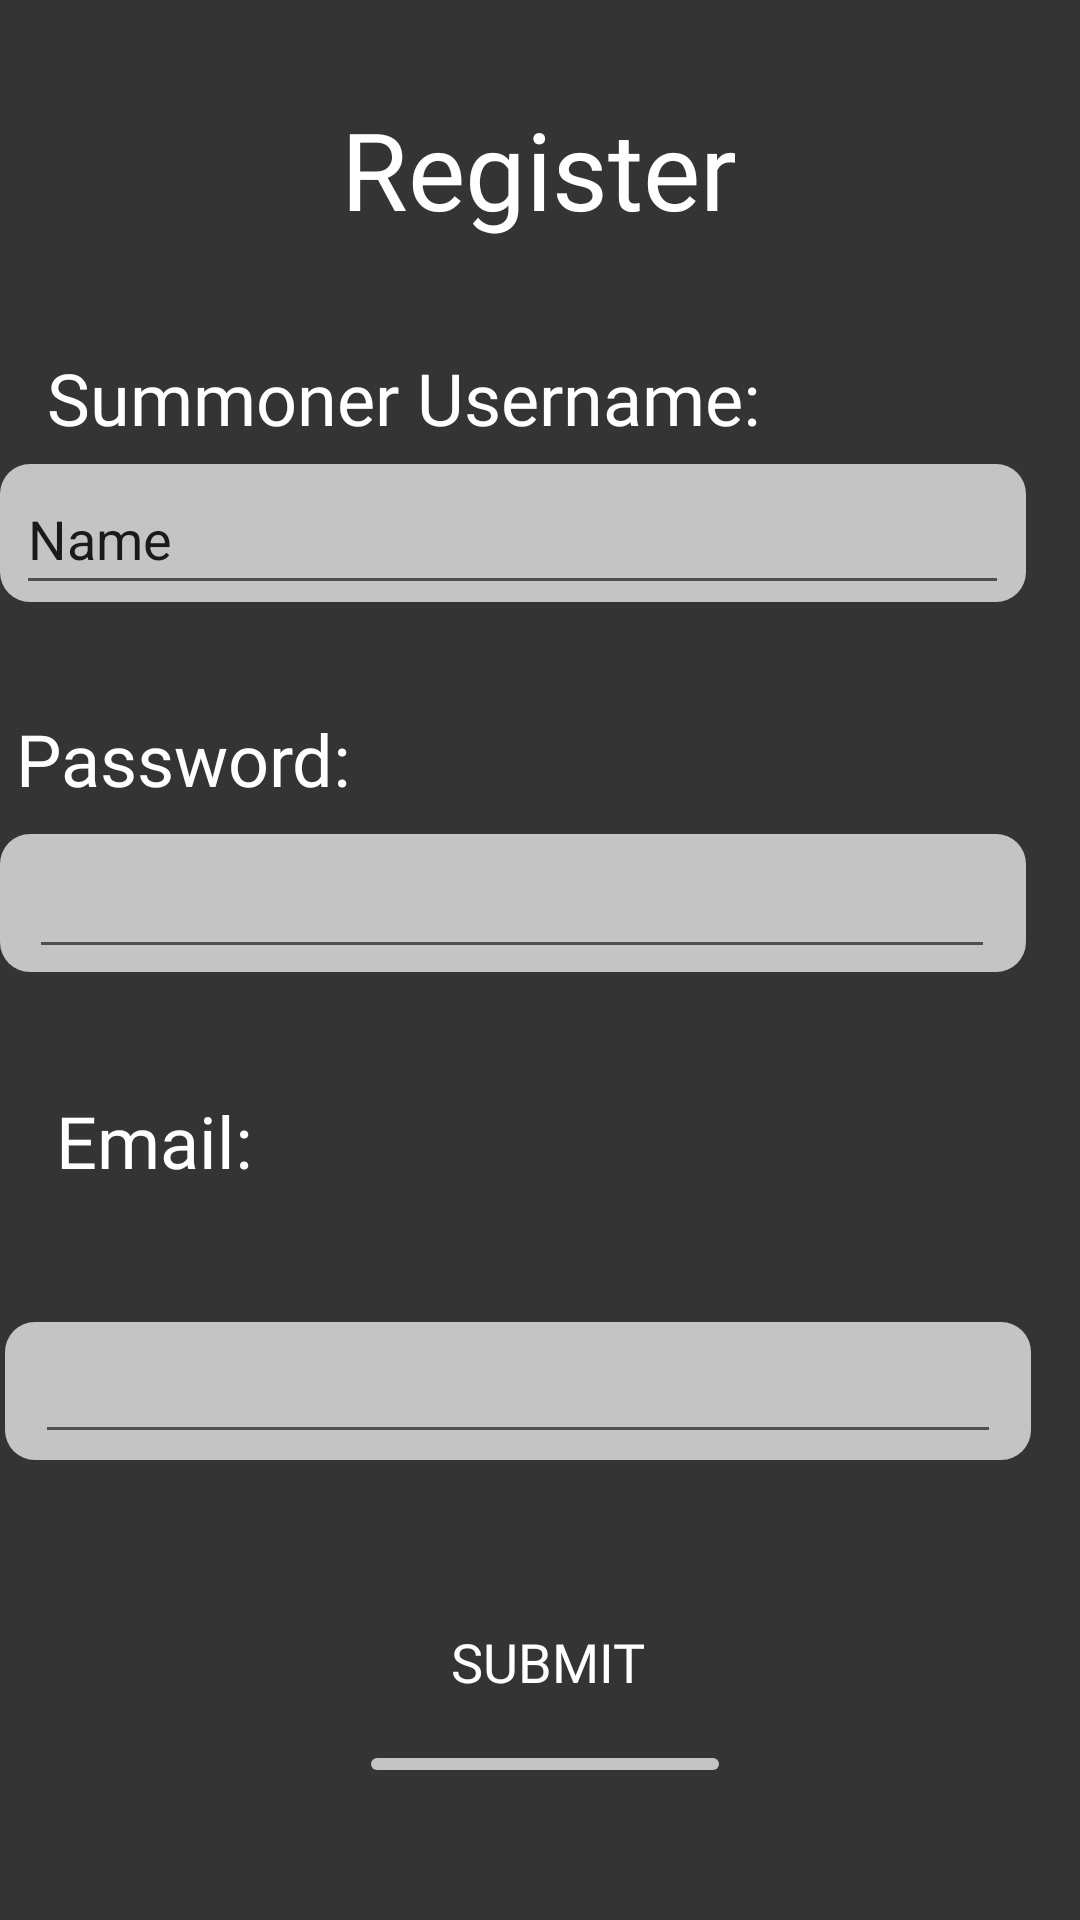

The Android layout XML behind this screen, and the referenced resources:
<!-- AndroidManifest.xml: application theme Theme.ShinMegamiTenseiDemonica -->
<!-- res/layout/activity_register.xml -->
<?xml version="1.0" encoding="utf-8"?>
<androidx.constraintlayout.widget.ConstraintLayout xmlns:android="http://schemas.android.com/apk/res/android"
    xmlns:app="http://schemas.android.com/apk/res-auto"
    xmlns:tools="http://schemas.android.com/tools"
    android:layout_width="match_parent"
    android:layout_height="match_parent"
    android:background="@color/background"
    tools:context=".activities.Register">

    <TextView
        android:id="@+id/textView36"
        android:layout_width="wrap_content"
        android:layout_height="wrap_content"
        android:layout_marginStart="155dp"
        android:layout_marginTop="32dp"
        android:layout_marginEnd="156dp"
        android:fontFamily="@font/rhodium_libre"
        android:text="Register"
        android:textColor="@color/white"
        android:textSize="36sp"
        app:layout_constraintEnd_toEndOf="parent"
        app:layout_constraintStart_toStartOf="parent"
        app:layout_constraintTop_toTopOf="parent" />

    <TextView
        android:id="@+id/textView37"
        android:layout_width="wrap_content"
        android:layout_height="wrap_content"
        android:layout_marginStart="15dp"
        android:layout_marginTop="36dp"
        android:layout_marginEnd="106dp"
        android:fontFamily="@font/rhodium_libre"
        android:text="Summoner Username:"
        android:textColor="@color/white"
        android:textSize="24sp"
        app:layout_constraintEnd_toEndOf="parent"
        app:layout_constraintStart_toStartOf="parent"
        app:layout_constraintTop_toBottomOf="@+id/textView36" />

    <TextView
        android:id="@+id/textView38"
        android:layout_width="wrap_content"
        android:layout_height="wrap_content"
        android:layout_marginStart="15dp"
        android:layout_marginTop="36dp"
        android:layout_marginEnd="253dp"
        android:fontFamily="@font/rhodium_libre"
        android:text="Password:"
        android:textColor="@color/white"
        android:textSize="24sp"
        app:layout_constraintEnd_toEndOf="parent"
        app:layout_constraintStart_toStartOf="parent"
        app:layout_constraintTop_toBottomOf="@+id/imageView7" />

    <TextView
        android:id="@+id/textView39"
        android:layout_width="wrap_content"
        android:layout_height="wrap_content"
        android:layout_marginStart="15dp"
        android:layout_marginTop="40dp"
        android:layout_marginEnd="253dp"
        android:fontFamily="@font/rhodium_libre"
        android:text="Email:"
        android:textColor="@color/white"
        android:textSize="24sp"
        app:layout_constraintEnd_toEndOf="parent"
        app:layout_constraintHorizontal_bias="0.134"
        app:layout_constraintStart_toStartOf="parent"
        app:layout_constraintTop_toBottomOf="@+id/imageView9" />

    <ImageView
        android:id="@+id/imageView7"
        android:layout_width="342dp"
        android:layout_height="46dp"
        android:layout_marginStart="16dp"
        android:layout_marginTop="6dp"
        android:layout_marginEnd="35dp"
        app:layout_constraintEnd_toEndOf="parent"
        app:layout_constraintStart_toStartOf="parent"
        app:layout_constraintTop_toBottomOf="@+id/textView37"
        app:srcCompat="@drawable/round_btn" />

    <ImageView
        android:id="@+id/imageView12"
        android:layout_width="342dp"
        android:layout_height="46dp"
        android:layout_marginStart="16dp"
        android:layout_marginTop="292dp"
        android:layout_marginEnd="35dp"
        app:layout_constraintEnd_toEndOf="parent"
        app:layout_constraintHorizontal_bias="0.444"
        app:layout_constraintStart_toStartOf="parent"
        app:layout_constraintTop_toBottomOf="@+id/textView37"
        app:srcCompat="@drawable/round_btn" />

    <ImageView
        android:id="@+id/imageView9"
        android:layout_width="342dp"
        android:layout_height="46dp"
        android:layout_marginStart="16dp"
        android:layout_marginTop="9dp"
        android:layout_marginEnd="35dp"
        app:layout_constraintEnd_toEndOf="parent"
        app:layout_constraintStart_toStartOf="parent"
        app:layout_constraintTop_toBottomOf="@+id/textView38"
        app:srcCompat="@drawable/round_btn" />

    <androidx.appcompat.widget.AppCompatButton
        android:id="@+id/SubmitBtn"
        android:layout_width="wrap_content"
        android:layout_height="wrap_content"
        android:layout_marginStart="153dp"
        android:layout_marginEnd="152dp"
        android:layout_marginBottom="8dp"
        android:background="@android:color/transparent"
        android:fontFamily="@font/rhodium_libre"
        android:onClick="Register"
        android:text="Submit"
        android:textColor="@color/white"
        android:textSize="18sp"
        app:layout_constraintBottom_toTopOf="@+id/imageView10"
        app:layout_constraintEnd_toEndOf="parent"
        app:layout_constraintHorizontal_bias="0.444"
        app:layout_constraintStart_toStartOf="parent" />

    <ImageView
        android:id="@+id/imageView10"
        android:layout_width="116dp"
        android:layout_height="4dp"
        android:layout_marginStart="138dp"
        android:layout_marginEnd="139dp"
        android:layout_marginBottom="50dp"
        app:layout_constraintBottom_toBottomOf="parent"
        app:layout_constraintEnd_toEndOf="parent"
        app:layout_constraintHorizontal_bias="0.444"
        app:layout_constraintStart_toStartOf="parent"
        app:srcCompat="@drawable/round_btn" />

    <EditText
        android:id="@+id/Password"
        android:layout_width="322dp"
        android:layout_height="46dp"
        android:layout_marginTop="8dp"
        android:ems="10"
        android:inputType="textPassword"
        app:layout_constraintEnd_toEndOf="@+id/imageView9"
        app:layout_constraintStart_toStartOf="@+id/imageView9"
        app:layout_constraintTop_toBottomOf="@+id/textView38" />

    <EditText
        android:id="@+id/Username"
        android:layout_width="331dp"
        android:layout_height="47dp"
        android:layout_marginTop="6dp"
        android:ems="10"
        android:inputType="textPersonName"
        android:text="Name"
        app:layout_constraintEnd_toEndOf="@+id/imageView7"
        app:layout_constraintStart_toStartOf="@+id/imageView7"
        app:layout_constraintTop_toBottomOf="@+id/textView37" />

    <EditText
        android:id="@+id/Email"
        android:layout_width="322dp"
        android:layout_height="44dp"
        android:ems="10"
        android:inputType="textEmailAddress"
        app:layout_constraintEnd_toEndOf="@+id/imageView12"
        app:layout_constraintStart_toStartOf="@+id/imageView12"
        app:layout_constraintTop_toTopOf="@+id/imageView12" />

</androidx.constraintlayout.widget.ConstraintLayout>
<!-- resources referenced by this layout -->
<resources>
  <color name="background">#FF343434</color>
  <color name="white">#FFFFFFFF</color>
  <!-- drawable round_btn (drawable) -->
  <?xml version="1.0" encoding="utf-8"?>
  <shape xmlns:android="http://schemas.android.com/apk/res/android"
      android:shape="rectangle" android:padding="10dp">
  
      <solid android:color="@color/btnBackground"/>
      <corners android:radius="10dp"/>
  </shape>
  <style name="Theme.ShinMegamiTenseiDemonica" parent="Theme.MaterialComponents.DayNight.NoActionBar">
          
          <item name="colorPrimary">@color/purple_500</item>
          <item name="colorPrimaryVariant">@color/purple_700</item>
          <item name="colorOnPrimary">@color/white</item>
          
          <item name="colorSecondary">@color/teal_200</item>
          <item name="colorSecondaryVariant">@color/teal_700</item>
          <item name="colorOnSecondary">@color/black</item>
          
          <item name="android:statusBarColor" tools:targetApi="l">?attr/colorPrimaryVariant</item>
          
      </style>
  <color name="btnBackground">#FFC4C4C4</color>
  <color name="purple_500">#FF6200EE</color>
  <color name="purple_700">#FF3700B3</color>
  <color name="teal_200">#FF03DAC5</color>
  <color name="teal_700">#FF018786</color>
  <color name="black">#FF000000</color>
</resources>
